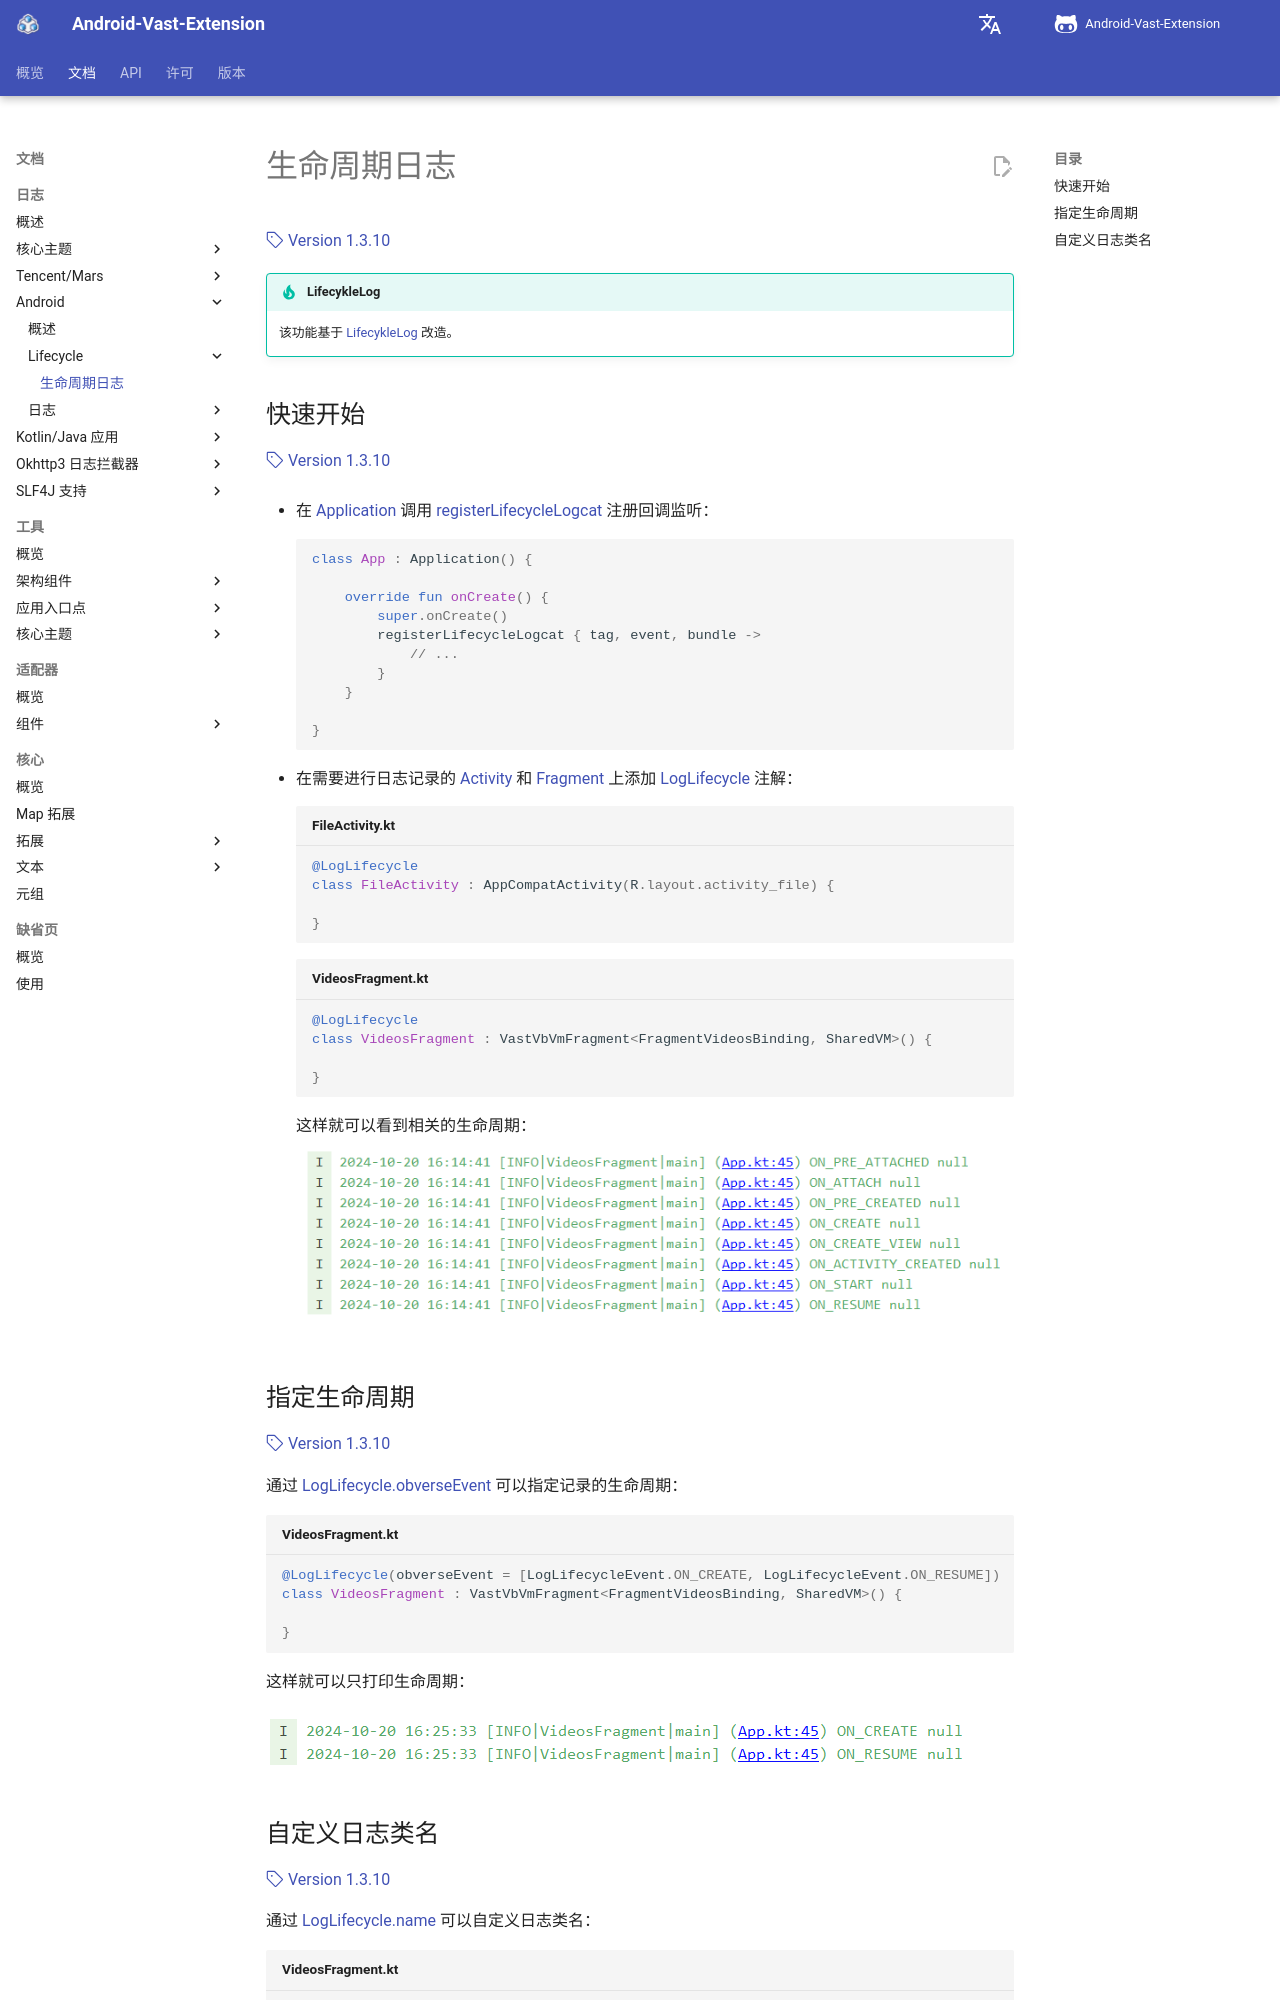

repository: SakurajimaMaii/AVE-DOC · page: documents/log/log-android/lifecycle/usgae/index.html · generator: mkdocs

# 生命周期日志

[:octicons-tag-24: Version 1.3.10](https://sakurajimamaii.github.io/AVE-DOC/version/log-core/#1310)

!!! tip "LifecykleLog"

    该功能基于 [LifecykleLog](https://github.com/Chesire/LifecykleLog) 改造。

## 快速开始

[:octicons-tag-24: Version 1.3.10](https://sakurajimamaii.github.io/AVE-DOC/version/log-core/#1310)

- 在 [Application](https://developer.android.com/reference/android/app/Application) 调用 [registerLifecycleLogcat](https://api.ave.entropy2020.cn/log/android/com.log.vastgui.android.lifecycle/-activity-lifecycle-logcat/-companion/register-lifecycle-logcat.html) 注册回调监听：

    ```kotlin
    class App : Application() {

        override fun onCreate() {
            super.onCreate()
            registerLifecycleLogcat { tag, event, bundle ->
                // ...
            }
        }

    }
    ```

- 在需要进行日志记录的 [Activity](https://developer.android.com/guide/components/activities/intro-activities) 和 [Fragment](https://developer.android.com/guide/fragments) 上添加 [LogLifecycle](https://api.ave.entropy2020.cn/log/android/com.log.vastgui.android.lifecycle/-log-lifecycle/index.html) 注解：

    ```kotlin title="FileActivity.kt"
    @LogLifecycle
    class FileActivity : AppCompatActivity(R.layout.activity_file) {

    }
    ```

    ```kotlin title="VideosFragment.kt"
    @LogLifecycle 
    class VideosFragment : VastVbVmFragment<FragmentVideosBinding, SharedVM>() {

    }
    ```

    这样就可以看到相关的生命周期：

    ![生命周期示例](./img/lifecycle_sample.png)

## 指定生命周期

[:octicons-tag-24: Version 1.3.10](https://sakurajimamaii.github.io/AVE-DOC/version/log-core/#1310)

通过 [LogLifecycle.obverseEvent](https://api.ave.entropy2020.cn/log/android/com.log.vastgui.android.lifecycle/-log-lifecycle/obverse-event.html) 可以指定记录的生命周期：

```kotlin title="VideosFragment.kt"
@LogLifecycle(obverseEvent = [LogLifecycleEvent.ON_CREATE, LogLifecycleEvent.ON_RESUME])
class VideosFragment : VastVbVmFragment<FragmentVideosBinding, SharedVM>() {

}
```

这样就可以只打印生命周期：

![记录指定生命周期示例](./img/lifecycle_specify_events.png)
